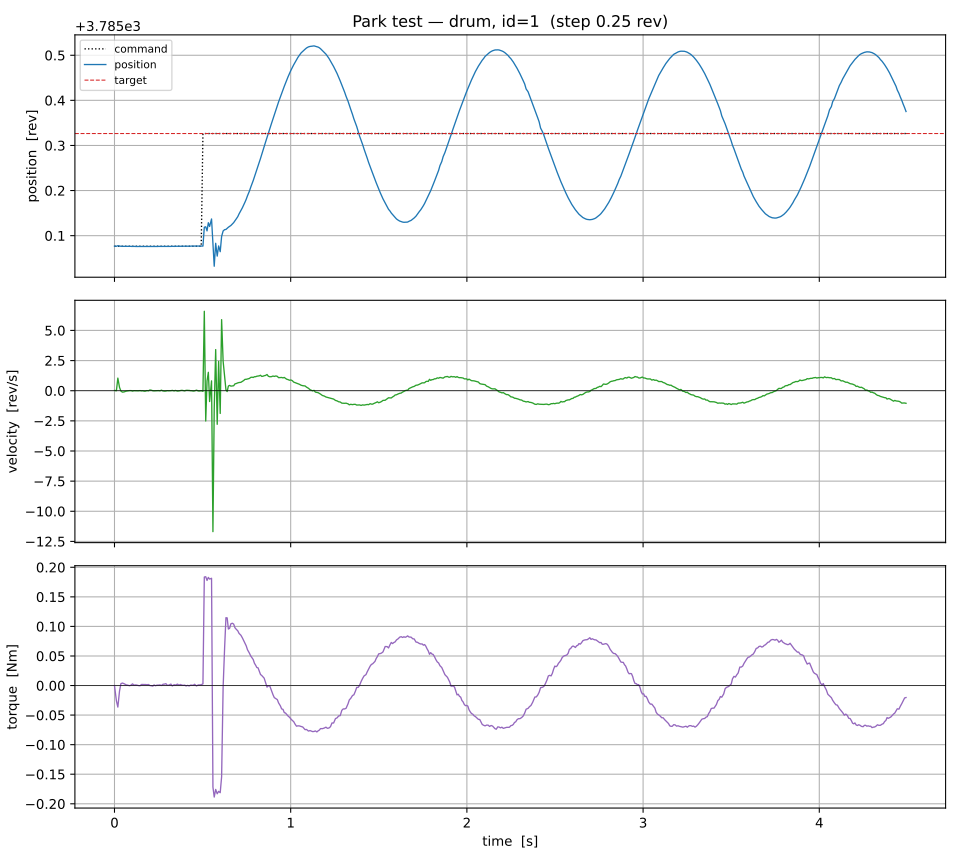

Data behind this chart, as committed beside it:
t, cmd, pos, vel, torque
1.915963366627693e-06, 3785, 3785, 0.02101, 0.0
0.01085, 3785, 3785, -0.002537, -0.02583
0.01906, 3785, 3785, 1.044, -0.03641
0.02854, 3785, 3785, 0.2772, -0.009456
0.03639, 3785, 3785, -0.02836, 0.00316
0.04492, 3785, 3785, -0.1179, 0.004202
0.05393, 3785, 3785, -0.1007, 0.003159
0.06712, 3785, 3785, -0.03351, 0.001043
0.07435, 3785, 3785, -0.01716, 0.000695
0.08542, 3785, 3785, 0.008943, -0.0003473
0.09416, 3785, 3785, 0.01083, 0.0007003
0.102, 3785, 3785, -0.0316, 0.002818
0.1114, 3785, 3785, 0.003078, 0.0007338
0.1206, 3785, 3785, 0.001058, 0.001055
0.1277, 3785, 3785, -0.005557, 0.000719
0.1354, 3785, 3785, -0.00945, -1.0083229426527396e-05
0.1453, 3785, 3785, 0.01089, -0.0003647
0.1528, 3785, 3785, -0.01496, 0.001756
0.1597, 3785, 3785, -0.002488, 0.001745
0.1692, 3785, 3785, -0.04133, 0.001744
0.1765, 3785, 3785, -0.03314, 0.001733
0.1839, 3785, 3785, 0.009963, 0.00139
0.1934, 3785, 3785, -0.008451, 0.001756
0.2007, 3785, 3785, 0.06138, 3.729365427584952e-11
0.209, 3785, 3785, 0.04217, -0.0003449
0.2174, 3785, 3785, -0.003215, -0.001056
0.2246, 3785, 3785, -0.01323, 0.001056
0.2331, 3785, 3785, -0.005227, -0.0003555
0.2411, 3785, 3785, -0.00519, 0.0006898
0.2492, 3785, 3785, 0.01009, 0.0007002
0.2581, 3785, 3785, -0.01074, 0.001065
0.2664, 3785, 3785, 0.04622, 8.454589988104999e-06
0.2751, 3785, 3785, -0.01705, 0.00211
0.2842, 3785, 3785, -0.0367, 0.002456
0.2918, 3785, 3785, -0.02746, 0.003128
0.2998, 3785, 3785, 0.006523, 0.0003383
0.3084, 3785, 3785, -0.006108, 0.0006854
0.3204, 3785, 3785, 0.002193, 0.002455
0.3279, 3785, 3785, 0.02566, -0.0007062
0.3386, 3785, 3785, -0.01428, 0.001413
0.3457, 3785, 3785, 0.02401, 0.0007056
0.3576, 3785, 3785, -0.03039, 0.002442
0.3652, 3785, 3785, -0.01944, 0.0007004
0.3746, 3785, 3785, 0.01544, 0.001745
0.3829, 3785, 3785, 0.03275, 0.0007004
0.3906, 3785, 3785, 0.01026, 0.0003484
0.3988, 3785, 3785, -0.01442, 0.0006968
0.4063, 3785, 3785, 0.03384, -0.0007043
0.415, 3785, 3785, 0.02781, 0.0003474
0.4239, 3785, 3785, 0.02482, -0.0007017
0.4313, 3785, 3785, 0.002621, 0.0006991
0.4382, 3785, 3785, 0.0002542, 0.0007021
0.4465, 3785, 3785, -0.02869, 0.0003509
0.4544, 3785, 3785, -0.01512, 0.002102
0.4655, 3785, 3785, 0.04849, -0.0006998
0.4755, 3785, 3785, -0.01971, 0.001051
0.4835, 3785, 3785, -0.02413, 0.001051
0.4922, 3785, 3785, 0.001221, 0.001401
0.502, 3785, 3785, -0.05292, 0.002802
0.5098, 3785, 3785, 6.586, 0.1835
... 509 more rows
